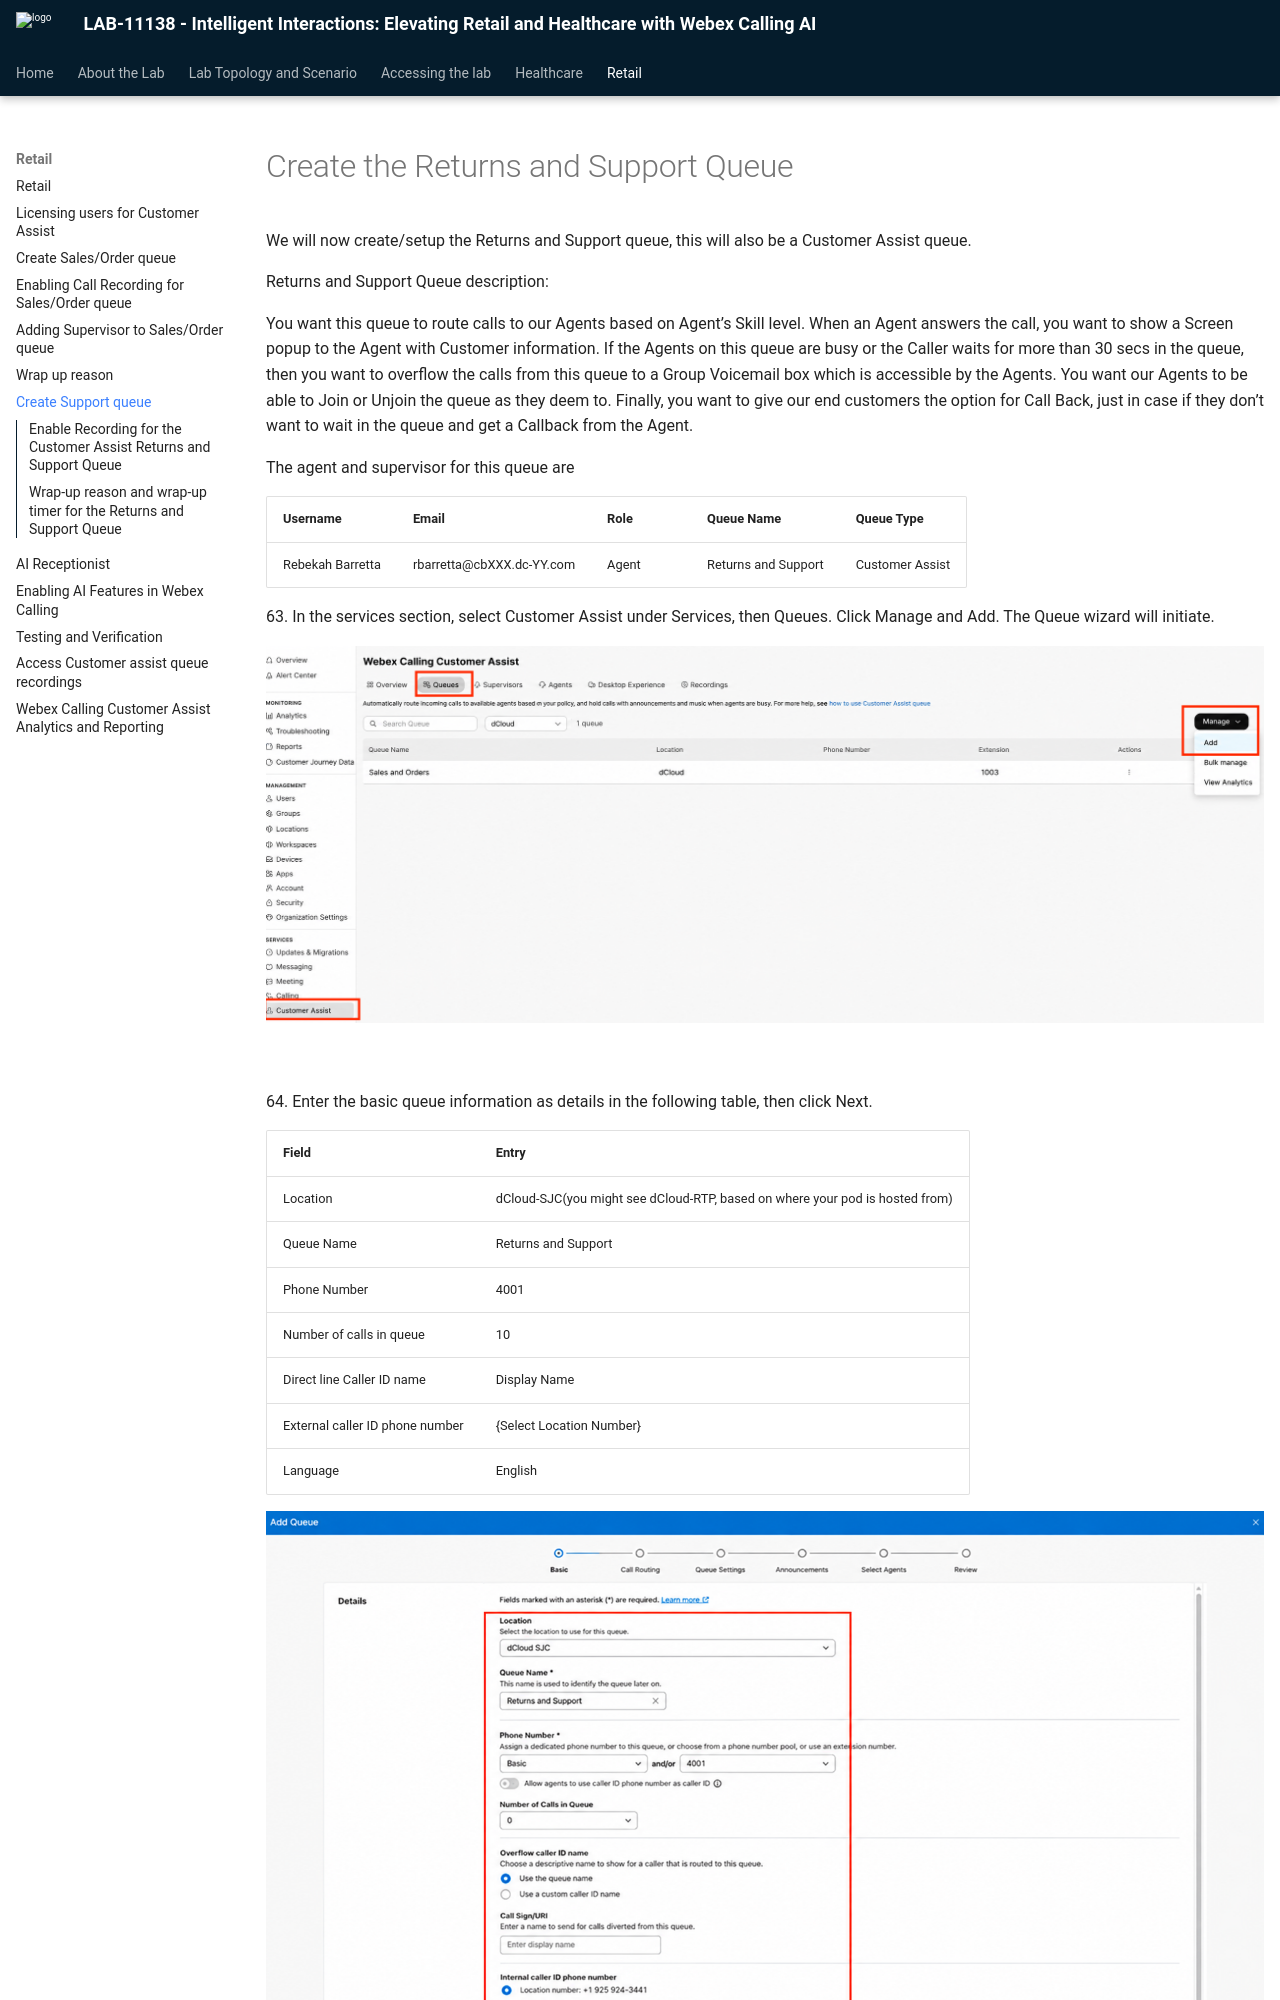

repository: WebexCC-SA/LAB-11138 · page: rcreate-support-queue/index.html · generator: mkdocs

# Create the Returns and Support Queue

We will now create/setup the Returns and Support queue, this will also be a Customer Assist queue.

Returns and Support Queue description:

You want this queue to route calls to our Agents based on Agent’s Skill level. When an Agent answers the call, you want to show a Screen popup to the Agent with Customer information. If the Agents on this queue are busy or the Caller waits for more than 30 secs in the queue, then you want to overflow the calls from this queue to a Group Voicemail box which is accessible by the Agents. You want our Agents to be able to Join or Unjoin the queue as they deem to. Finally, you want to give our end customers the option for Call Back, just in case if they don’t want to wait in the queue and get a Callback from the Agent.

The agent and supervisor for this queue are

<div class="lab-table" markdown="1"><table markdown="1">
<tr><th markdown="span">Username</th><th markdown="span">Email</th><th markdown="span">Role</th><th markdown="span">Queue Name</th><th markdown="span">Queue Type</th></tr>
<tr><td markdown="span">Rebekah Barretta</td><td markdown="span">rbarretta@cbXXX.dc-YY.com</td><td markdown="span">Agent</td><td markdown="span">Returns and Support</td><td markdown="span">Customer Assist</td></tr>
</table></div>

<p class="lab-step" markdown="1">63. In the services section, select Customer Assist under Services, then Queues. Click Manage and Add. The Queue wizard will initiate.</p>

![Screenshot](./assets/image156.png)

<br>
